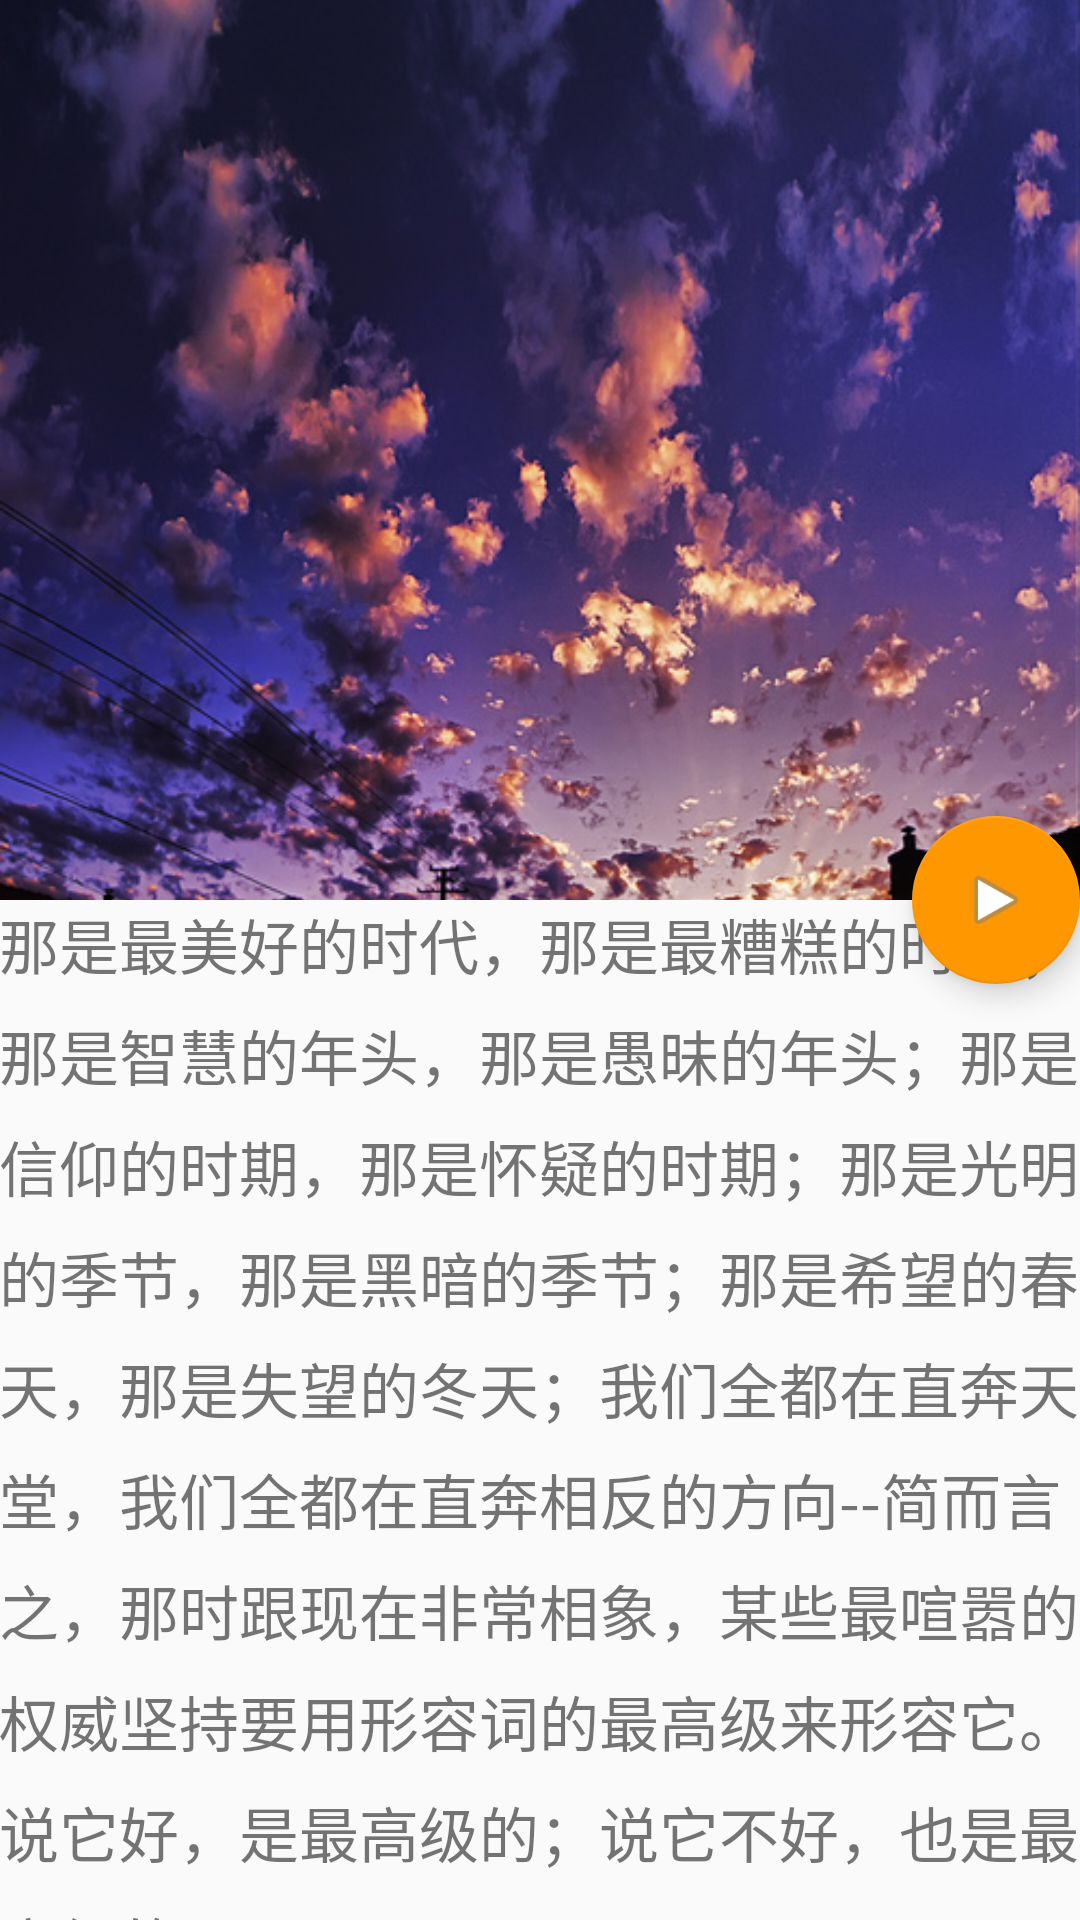

Produce the Android XML layout that renders to this screen, including the resource entries it uses.
<!-- AndroidManifest.xml: activity theme AppTheme.NoActionBar -->
<!-- res/layout/activity_coordinator_layout.xml -->
<?xml version="1.0" encoding="utf-8"?>
<android.support.design.widget.CoordinatorLayout
        xmlns:android="http://schemas.android.com/apk/res/android"
        android:layout_width="match_parent"
        android:layout_height="match_parent"
        xmlns:app="http://schemas.android.com/apk/res-auto"
        android:fitsSystemWindows="true">
    <android.support.design.widget.AppBarLayout
            android:id="@+id/coordinator.appbar"
            android:layout_width="match_parent"
            android:layout_height="300dp"
            android:theme="@style/ThemeOverlay.AppCompat.Dark.ActionBar"
            android:fitsSystemWindows="true"
            >

        <android.support.design.widget.CollapsingToolbarLayout
                android:id="@+id/coordinator.collapsing"
                android:layout_width="match_parent"
                android:layout_height="match_parent"
                app:layout_scrollFlags="scroll|exitUntilCollapsed|snap"
                android:fitsSystemWindows="true"
                app:contentScrim="?attr/colorPrimary"
                app:expandedTitleMarginStart="48dp"
                app:expandedTitleMarginEnd="64dp"
                >

            <ImageView
                    android:id="@+id/coordinator.backdrop"
                    android:layout_width="match_parent"
                    android:layout_height="match_parent"
                    android:scaleType="centerCrop"
                    android:fitsSystemWindows="true"
                    android:src="@drawable/image"
                    app:layout_collapseMode="parallax"
                    />

            <android.support.v7.widget.Toolbar
                    android:id="@+id/coordinator.toolbar"
                    android:layout_width="match_parent"
                    android:layout_height="?attr/actionBarSize"
                    android:title="@string/coordinator_title"
                    app:popupTheme="@style/ThemeOverlay.AppCompat.Light"
                    app:layout_collapseMode="pin"
                    />
        </android.support.design.widget.CollapsingToolbarLayout>
    </android.support.design.widget.AppBarLayout>

    <android.support.v4.widget.NestedScrollView
            android:layout_width="match_parent"
            android:layout_height="match_parent"
            app:layout_behavior="@string/appbar_scrolling_view_behavior"
            >

        <TextView
                android:layout_width="match_parent"
                android:layout_height="wrap_content"
                android:textSize="20sp"
                android:lineSpacingExtra="8dp"
                android:text="@string/text_blash"
                android:padding="@dimen/activity_horizontal_margin"
                />
    </android.support.v4.widget.NestedScrollView>

    <android.support.design.widget.FloatingActionButton
            android:layout_height="wrap_content"
            android:layout_width="wrap_content"
            android:layout_margin="@dimen/activity_horizontal_margin"
            android:src="@android:drawable/ic_media_play"
            app:layout_anchor="@id/coordinator.appbar"
            app:layout_anchorGravity="bottom|right|end"
            app:layout_scrollFlags="snap"
            />
</android.support.design.widget.CoordinatorLayout>
<!-- resources referenced by this layout -->
<resources>
  <!-- drawable image: jpg bitmap (drawable, 141060 bytes) -->
  <string name="coordinator_title">双城记</string>
  <string name="text_blash">那是最美好的时代，那是最糟糕的时代；那是智慧的年头，那是愚昧的年头；那是信仰的时期，那是怀疑的时期；那是光明的季节，那是黑暗的季节；那是希望的春天，那是失望的冬天；我们全都在直奔天堂，我们全都在直奔相反的方向--简而言之，那时跟现在非常相象，某些最喧嚣的权威坚持要用形容词的最高级来形容它。说它好，是最高级的；说它不好，也是最高级的。</string>
  <style name="AppTheme.NoActionBar" parent="Theme.AppCompat.Light.NoActionBar">
          <item name="colorPrimary">@color/colorPrimary</item>
          <item name="colorPrimaryDark">@color/colorPrimaryDark</item>
          <item name="colorAccent">@color/colorAccent</item>
      </style>
  <color name="colorPrimary">#03A9F4</color>
  <color name="colorPrimaryDark">#0288D1</color>
  <color name="colorAccent">#FF9800</color>
</resources>
